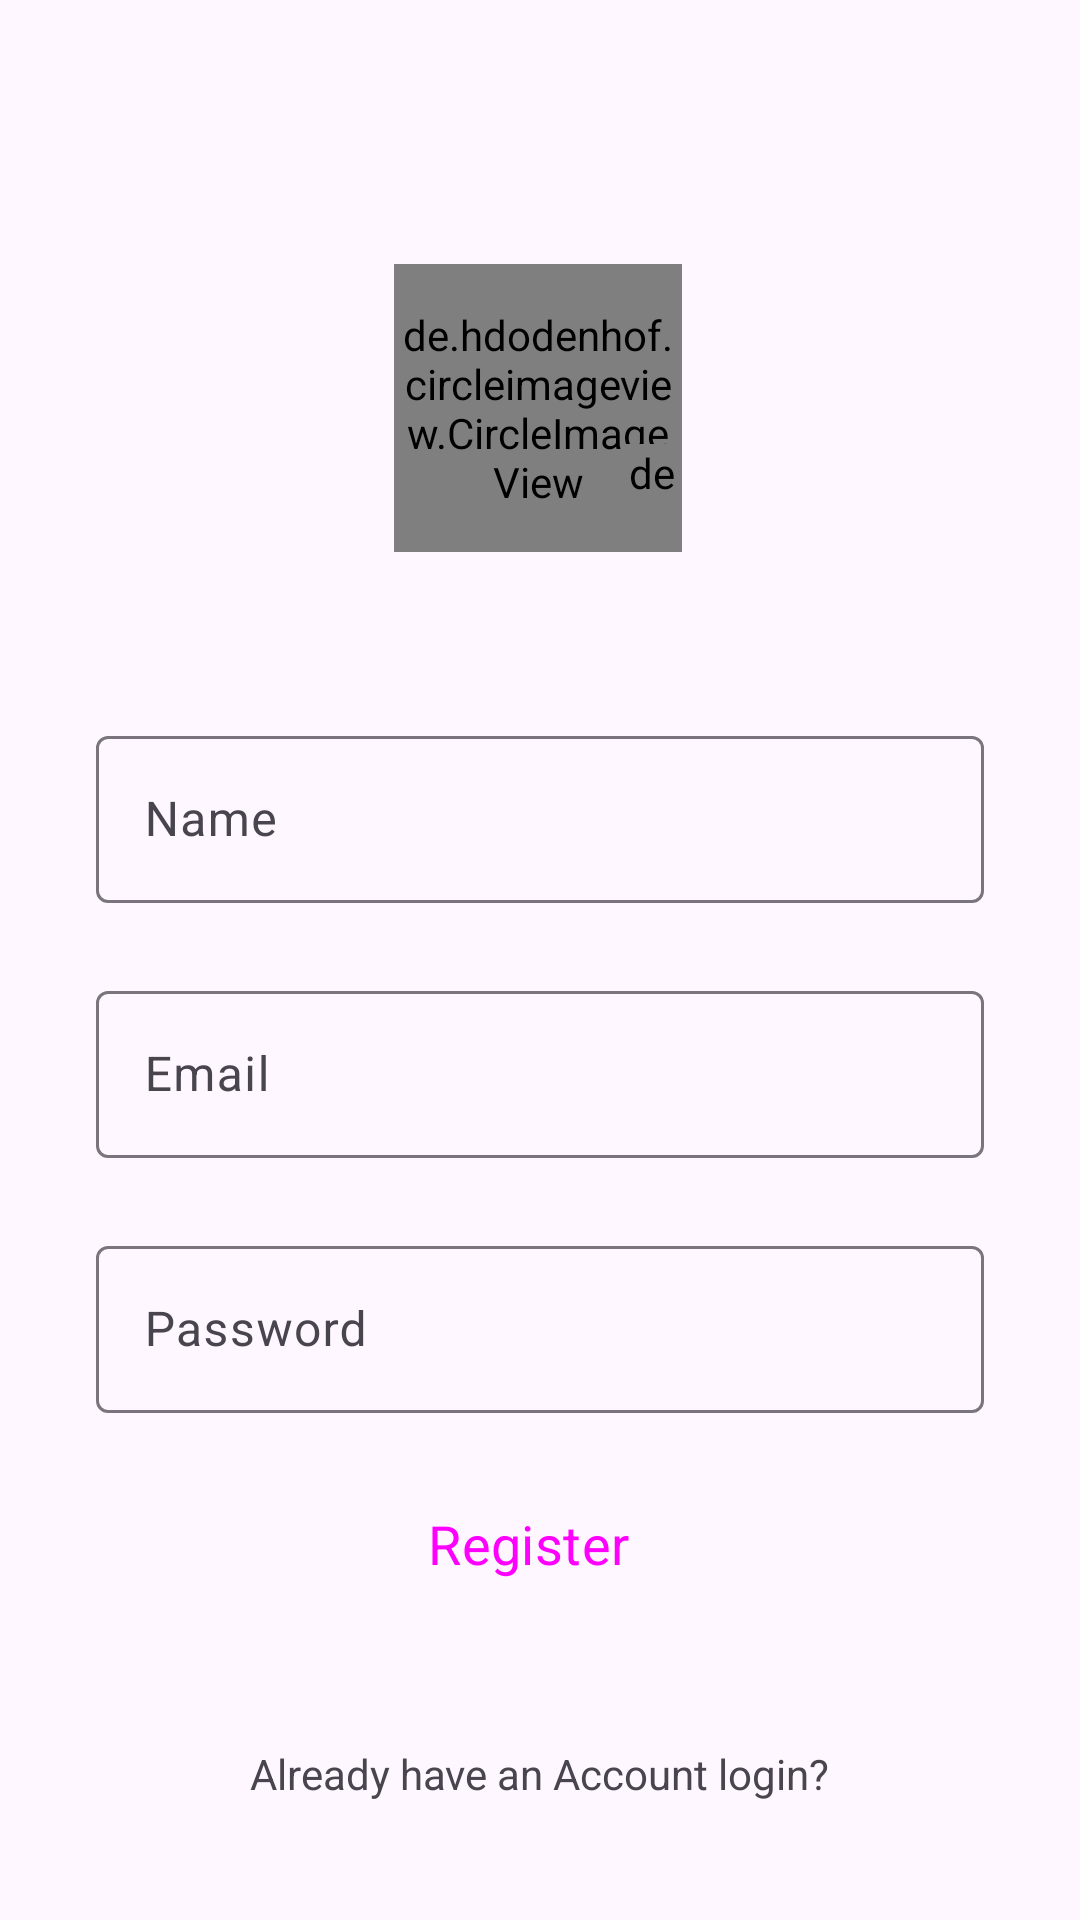

The Android layout XML behind this screen, and the referenced resources:
<!-- AndroidManifest.xml: application theme Theme.FoodCorner -->
<!-- res/layout/activity_signup.xml -->
<?xml version="1.0" encoding="utf-8"?>
<androidx.constraintlayout.widget.ConstraintLayout xmlns:android="http://schemas.android.com/apk/res/android"
    xmlns:app="http://schemas.android.com/apk/res-auto"
    xmlns:tools="http://schemas.android.com/tools"
    android:layout_width="match_parent"
    android:layout_height="match_parent"
    tools:context=".SignupActivity">

    <de.hdodenhof.circleimageview.CircleImageView
        android:id="@+id/profile_image"
        android:layout_width="96dp"
        android:layout_height="96dp"
        android:layout_marginTop="88dp"
        android:src="@drawable/account"
        app:layout_constraintEnd_toEndOf="parent"
        app:layout_constraintHorizontal_bias="0.498"
        app:layout_constraintStart_toStartOf="parent"
        app:layout_constraintTop_toTopOf="parent" />

    <de.hdodenhof.circleimageview.CircleImageView
        android:id="@+id/addimage"
        android:layout_width="20dp"
        android:layout_height="20dp"
        android:src="@drawable/plus"
        app:civ_border_color="@color/white"
        app:civ_border_width="2dp"
        app:layout_constraintBottom_toBottomOf="@+id/profile_image"
        app:layout_constraintEnd_toEndOf="@+id/profile_image"
        app:layout_constraintHorizontal_bias="1.0"
        app:layout_constraintStart_toStartOf="@+id/profile_image"
        app:layout_constraintTop_toTopOf="@+id/profile_image"
        app:layout_constraintVertical_bias="0.789" />

    <com.google.android.material.textfield.TextInputLayout
        android:id="@+id/name"
        android:layout_width="match_parent"
        android:layout_height="wrap_content"
        android:layout_marginStart="32dp"
        android:layout_marginTop="56dp"
        android:layout_marginEnd="32dp"
        android:hint="Name"
        app:layout_constraintEnd_toEndOf="parent"
        app:layout_constraintStart_toStartOf="parent"
        app:layout_constraintTop_toBottomOf="@+id/profile_image">

        <com.google.android.material.textfield.TextInputEditText
            android:layout_width="match_parent"
            android:layout_height="wrap_content" />

    </com.google.android.material.textfield.TextInputLayout>

    <com.google.android.material.textfield.TextInputLayout

        android:id="@+id/email"
        android:layout_width="0dp"
        android:layout_height="wrap_content"
        android:layout_marginTop="24dp"
        android:hint="Email"
        app:layout_constraintEnd_toEndOf="@+id/name"
        app:layout_constraintStart_toStartOf="@+id/name"
        app:layout_constraintTop_toBottomOf="@+id/name">

        <com.google.android.material.textfield.TextInputEditText
            android:layout_width="match_parent"
            android:layout_height="wrap_content" />

    </com.google.android.material.textfield.TextInputLayout>

    <com.google.android.material.textfield.TextInputLayout
        android:id="@+id/password"
        android:layout_width="0dp"
        android:layout_height="wrap_content"
        android:layout_marginTop="24dp"
        android:hint="Password"
        app:layout_constraintEnd_toEndOf="@+id/email"
        app:layout_constraintStart_toStartOf="@+id/email"
        app:layout_constraintTop_toBottomOf="@+id/email">

        <com.google.android.material.textfield.TextInputEditText

            android:layout_width="match_parent"
            android:layout_height="wrap_content" />

    </com.google.android.material.textfield.TextInputLayout>

    <Button
        android:id="@+id/sign_up_btn"
        style="@style/Widget.Material3.Button.Icon"
        android:layout_width="0dp"
        android:layout_height="55dp"
        android:layout_marginTop="16dp"
        android:backgroundTint="#305571"
        android:text="Register"
        android:textSize="18sp"
        app:layout_constraintEnd_toEndOf="@+id/password"
        app:layout_constraintStart_toStartOf="@+id/password"
        app:layout_constraintTop_toBottomOf="@+id/password" />

    <TextView
        android:id="@+id/login"
        android:layout_width="wrap_content"
        android:layout_height="wrap_content"
        android:text="Already have an Account login?"
        app:layout_constraintBottom_toBottomOf="parent"
        app:layout_constraintEnd_toEndOf="parent"
        app:layout_constraintStart_toStartOf="parent"
        app:layout_constraintTop_toBottomOf="@+id/sign_up_btn" />


</androidx.constraintlayout.widget.ConstraintLayout>
<!-- resources referenced by this layout -->
<resources>
  <color name="white">#FFFFFF</color>
  <style name="Theme.FoodCorner" parent="Base.Theme.FoodCorner" />
  <style name="Base.Theme.FoodCorner" parent="Theme.Material3.DayNight.NoActionBar">
          
          
          <item name="android:statusBarColor">@android:color/transparent</item>
          <item name="fontFamily">@font/aldrich</item>
      </style>
</resources>
